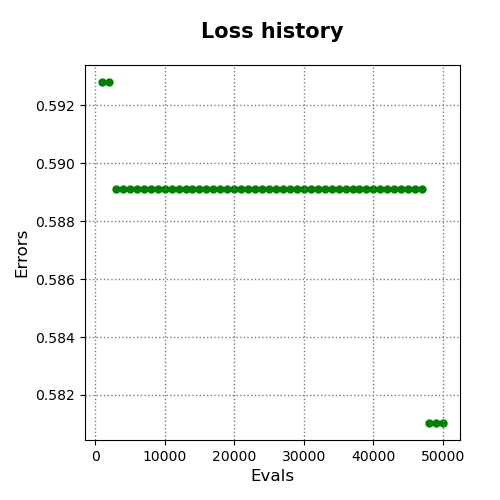

The table this chart was drawn from, first rows:
evals, errors
1000, 0.5928
2000, 0.5928
3000, 0.5891
4000, 0.5891
5000, 0.5891
6000, 0.5891
7000, 0.5891
8000, 0.5891
9000, 0.5891
10000, 0.5891
11000, 0.5891
12000, 0.5891
13000, 0.5891
14000, 0.5891
15000, 0.5891
16000, 0.5891
17000, 0.5891
18000, 0.5891
19000, 0.5891
20000, 0.5891
21000, 0.5891
22000, 0.5891
23000, 0.5891
24000, 0.5891
25000, 0.5891
26000, 0.5891
27000, 0.5891
28000, 0.5891
29000, 0.5891
30000, 0.5891
31000, 0.5891
32000, 0.5891
33000, 0.5891
34000, 0.5891
35000, 0.5891
36000, 0.5891
37000, 0.5891
38000, 0.5891
39000, 0.5891
40000, 0.5891
41000, 0.5891
42000, 0.5891
43000, 0.5891
44000, 0.5891
45000, 0.5891
46000, 0.5891
47000, 0.5891
48000, 0.581
49000, 0.581
50000, 0.581
